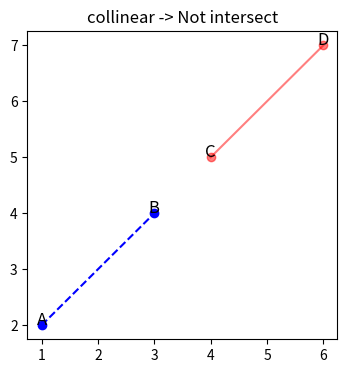
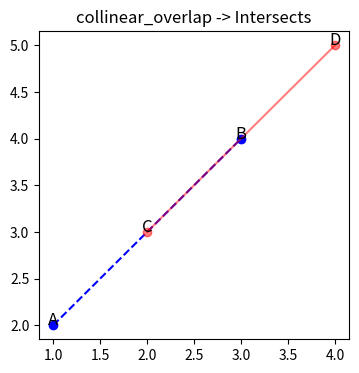
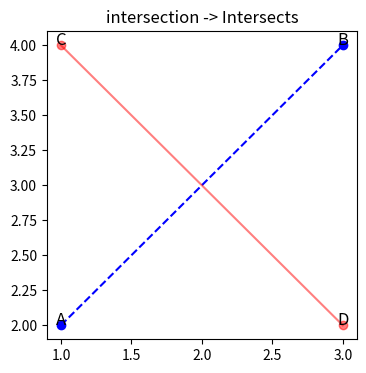
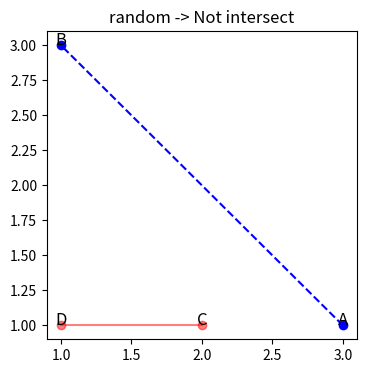

Here is the Python script that generated these plots, in order:
"""
Write a function that receives 4 points (given by their coordinates)
    a = (xa , ya ), 
    b = (xb , yb ), 
    c = (xc , yc ), 
    d = (xd , yd ), and returns true if and only

ab ∩ cd = ∅.
"""

import matplotlib.pyplot as plt
import numpy as np
import random

random.seed(42)


class Point:
    def __init__(self, x: int, y: int, z: int = 0):
        self.x = x
        self.y = y
        self.z = z

    def to_numpy(self) -> np.ndarray:
        return np.array([self.x, self.y, self.z])

    def __repr__(self) -> str:
        return f'({self.x}, {self.y}, {self.z})'


class Segment:
    def __init__(self, p1, p2):
        self.p1 = p1
        self.p2 = p2

    def __repr__(self):
        return f"Segment: ({self.p1.x}, {self.p1.y}) -> ({self.p2.x}, {self.p2.y})"

# -----------------------------------------------------------------------------
# Utilitites
# -----------------------------------------------------------------------------

def random_point(start: int = 1, end: int = 3) -> Point:
    """Generate a random point given a range"""
    return Point(random.randint(start, end), random.randint(start, end))


def plot_segment(s1: Segment, s2: Segment, title: str = ''):
    """Plot two segments in a graph with matplotlib"""
    plt.figure(figsize=(4, 4))
    plt.plot([s1.p1.x, s1.p2.x], [s1.p1.y, s1.p2.y],
             color='blue', marker='o', linestyle='--')
    plt.plot([s2.p1.x, s2.p2.x], [s2.p1.y, s2.p2.y],
             color='red', marker='o', alpha=0.5)

    plt.text(s1.p1.x, s1.p1.y, 'A', fontsize=12, ha='center')
    plt.text(s1.p2.x, s1.p2.y, 'B', fontsize=12, ha='center')
    plt.text(s2.p1.x, s2.p1.y, 'C', fontsize=12, ha='center')
    plt.text(s2.p2.x, s2.p2.y, 'D', fontsize=12, ha='center')

    plt.title(title)
    plt.show()


# -----------------------------------------------------------------------------
# Algorithm solution
# -----------------------------------------------------------------------------

def on_segment(p: np.ndarray, q: np.ndarray, r: np.ndarray) -> bool:
    """Check if point q is on segment pr, given p, q, r collinear points"""

    assert len(p) == len(q) == len(r) == 3, 'Invalid points'
    p = Point(*p)
    q = Point(*q)
    r = Point(*r)

    in_x_range = q.x <= max(p.x, r.x) and q.x >= min(p.x, r.x)
    in_y_range = q.y <= max(p.y, r.y) and q.y >= min(p.y, r.y)
    if in_x_range and in_y_range:
        return True
    return False


def check_line_intersection(s1: Segment, s2: Segment) -> bool:
    """Check if two segments intersects
    References:
        https://www.geeksforgeeks.org/orientation-3-ordered-points/
    """
    A, B = s2.p1.to_numpy(), s2.p2.to_numpy()
    C, D = s1.p1.to_numpy(), s1.p2.to_numpy()

    # print(f'{A=} {B=} {C=} {D=}')

    # * (-): left, 0: parallel/collinear, (+): right
    ba_ca = np.cross(B - A, C - A)[2]
    ba_da = np.cross(B - A, D - A)[2]
    dc_ac = np.cross(D - C, A - C)[2]
    dc_bc = np.cross(D - C, B - C)[2]

    # print(f'{ba_ca=} {ba_da=} {dc_ac=} {dc_bc=}')

    if np.sign(ba_ca) != np.sign(ba_da) and np.sign(dc_ac) != np.sign(dc_bc):
        return True
    # Collinear
    # Dado que son colineales (situados sobre la misma recta, por lo tanto paralelos),
    # solo se verifica si un punto esta en el rango de las X e Y del otro segmento
    elif ba_ca == 0 and on_segment(A, C, B):
        return True
    elif ba_da == 0 and on_segment(A, D, B):
        return True
    elif dc_ac == 0 and on_segment(C, A, D):
        return True
    elif dc_bc == 0 and on_segment(C, B, D):
        return True

    return False


# -----------------------------------------------------------------------------
# Test cases
# -----------------------------------------------------------------------------

def cases(case_type: str = 'random') -> tuple[Segment, Segment]:
    if case_type == 'collinear':
        return Segment(Point(1, 2), Point(3, 4)), \
            Segment(Point(4, 5), Point(6, 7))
    elif case_type == 'collinear_overlap':
        return Segment(Point(1, 2), Point(3, 4)), \
            Segment(Point(2, 3), Point(4, 5))
    elif case_type == 'intersection':
        return Segment(Point(1, 2), Point(3, 4)), \
            Segment(Point(1, 4), Point(3, 2))
    elif case_type == 'random':
        return Segment(random_point(), random_point()), \
            Segment(random_point(), random_point())
    else:
        raise ValueError('Invalid case_type')


for case_type in ['collinear',  'collinear_overlap', 'intersection', 'random']:
    segment_1, segment_2 = cases(case_type)

    line_intersection = check_line_intersection(segment_1, segment_2)
    plot_segment(segment_1, segment_2,
                 f'{case_type} -> ' + ('Intersects' if line_intersection else 'Not intersect'))
